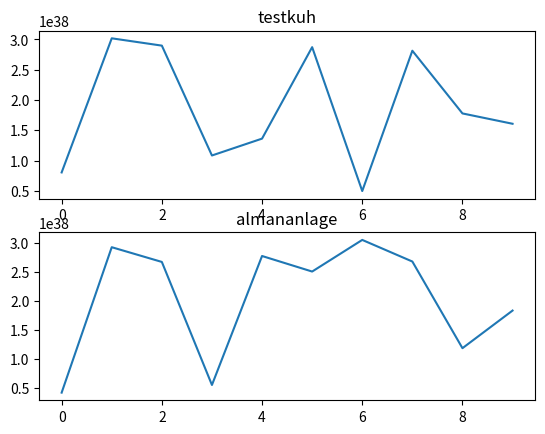

Generate this figure with matplotlib:
import seaborn as sns
import hashlib
import pandas as pd
import matplotlib.pyplot as plt

def hashandint(input):
    input=str(input)
    md5hash = hashlib.md5(input.encode('utf-8')).hexdigest()
    return int(md5hash,16)



def plotmd5(seed, iterations, index):
    tohash = seed
    index+=1
    dataset={}

    for x in range(iterations):
        tohash=hashandint(tohash)
        dataset.update({x:tohash})

    keys = list(dataset.keys())
    vals = list(dataset.values())

    plt.subplot(2,1,index)


    plt.plot(range(len(dataset)),vals)
    plt.title(seed)

plotmd5("testkuh", 10, 0)
plotmd5("almananlage", 10, 1)
plt.show()
